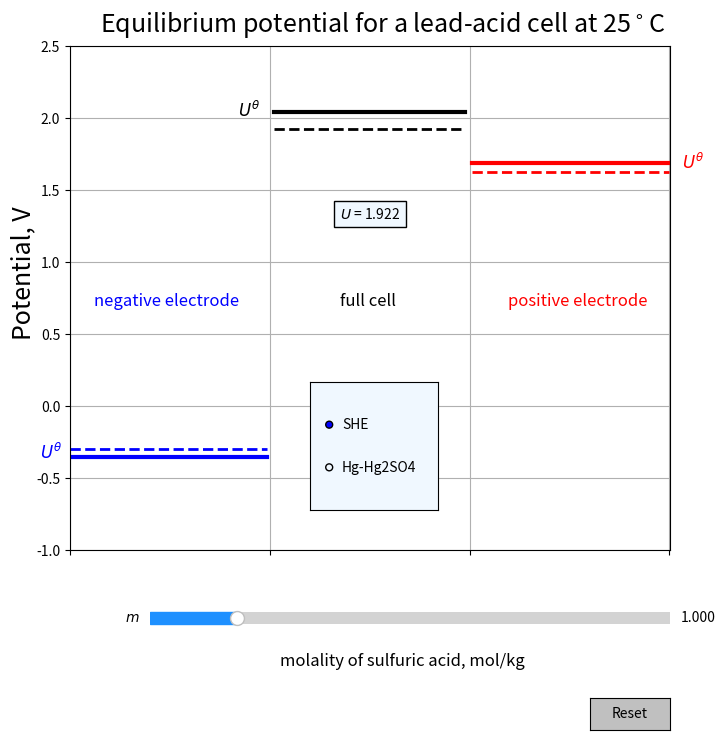

Write Python code to recreate this figure.
"""
In this example, a slider is used to choose the concentration of sulfuric acid
and either a SHE or Hg-Hg2SO4 reference electrode can be selected.
"""
import numpy as np
import matplotlib.pyplot as plt
from matplotlib.widgets import Slider, Button, RadioButtons
from matplotlib.ticker import (MultipleLocator)

m0 = 1.0 #intial molality of acid

#Set up plot
fig, ax = plt.subplots(figsize=(8, 8))
plt.subplots_adjust(left=0.15, bottom=0.25)
ax.text(0.05, 2.6, 'Equilibrium potential for a lead-acid cell at 25$^\circ$C', fontsize=18)
ax.text(-0.1, 0.5, 'Potential, V', fontsize=18, rotation=90)
ax.text(0.28, 2.01, r'$U^\theta$', fontsize=12, color = 'k')
ax.text(-0.05, -0.365, r'$U^\theta$', fontsize=12, color = 'b')
ax.text(1.02, 1.65, r'$U^\theta$', fontsize=12, color = 'r')
ax.text(0.45, 0.7, r'full cell', fontsize=12)
ax.text(0.04, 0.7, r'negative electrode', fontsize=12, color='b')
ax.text(0.73, 0.7, r'positive electrode', fontsize=12, color = 'r')
ax.text(0.35, -1.8, r'molality of sulfuric acid, mol/kg', fontsize=12)
plt.xlim(0.0,1.0)
plt.ylim(-1.0,2.5)
ax.set_xticklabels([])
plt.grid(True)

#break up plot into three areas, negative, full, positive
ax.xaxis.set_major_locator(MultipleLocator(0.333))
t2 = np.arange(0.0, 0.33, 0.001)
t3 = np.arange(0.34, 0.66, 0.001)
t4 = np.arange(0.67, 1.0, 0.001)

#plot standard potentials
s2e = -0.356 + 0.0*t2 #standard potential of negative electrode
l2e, = plt.plot(t2, s2e, lw=3, color='b')#plot std potential of negative electrode
s3e = 2.041 + 0*t3 #standard potential of full cell
l3e, = plt.plot(t3, s3e, lw=3, color='k')
s4e = 1.685 + 0.0*t4#standard potential of positive electrode
l4e, = plt.plot(t4, s4e, lw=3, color='r')


#DEFINE FUNCTIONS for potentials and activity coefficients

def actcoef(m): #model for activity coefficient of acid
    q=np.sqrt(m)
    gam = 0.3368*q**6 -2.8004*q**5 + 9.138*q**4 - 14.783*q**3 + 12.38*q**2 - 5.1013*q+0.9633
    return gam

def actwat(m): #model for activity coefficient of water
    aw =1.0 - 0.0107*m -0.0023*m**2
    return aw

def pos(t4,m):
    gamm = actcoef(m)
    aw = actwat(m)
    s4 = 1.685 + 0.0385*np.log(m*gamm) - 0.0251*np.log(aw) + 0.0178 + 0.0*t4# potential of positive electrode
    return s4

def neg(t2,m):
    gamm = actcoef(m)
    s2 = -0.356 -0.0385*np.log(m*gamm) - 0.0178 + 0.0*t2# based on initial molality
    return s2

def ful(t3,m):
    gamm = actcoef(m)
    aw = actwat(m)
    s3 = 2.041 + 0.0771*np.log(m*gamm) - 0.0251*np.log(aw) + 0.0356 + 0.0*t3 #spotential of full cell
    return s3

#plot values for baseline conditions, 1 molal

s2 = neg(t2,m0)
l2, = plt.plot(t2, s2, lw=2, ls='--', color='b')

#s3 = 2.041 + 0.0771*np.log(m0*gamm) - 0.0251*np.log(aw) + 0.0356 + 0.0*t3 #spotential of full cell
s3 = ful(t3,m0)
l3, = plt.plot(t3, s3, lw=2, ls='--', color='k')

s4 = pos(t4,m0)
l4, = plt.plot(t4, s4, lw=2, ls='--', color='r')

#add cell potential text box
time_text = ax.text(0.45, 1.3, '',bbox=dict(facecolor='aliceblue'))
time_text.set_text(r'$U$ = %.3f'%  s3[2])

#radio button to select type of reference electrode
rax = plt.axes([0.45, 0.30, 0.16, 0.16], facecolor='aliceblue')
radio = RadioButtons(rax, ('SHE', 'Hg-Hg2SO4'))

axm = plt.axes([0.25, 0.15, 0.65, 0.03], facecolor='aliceblue')
sm = Slider(axm, r'$m$', 0.001, 6.0, valinit=m0, color='dodgerblue', valfmt='%1.3f')

def update(val):#updates graph when slider moved
    tg = radio.value_selected
    m = sm.val
    gamm = actcoef(m)
    aw = actwat(m)
    #positive and negative electrode depend on selection of reference electrode    
    h2n = -0.356 -0.0385*np.log(m*gamm) - 0.0178 + 0.0*t2
    Hgn = -0.9717+ 0.0*t2+ 0.0*t2
    ren = {'SHE' : h2n, 'Hg-Hg2SO4' : Hgn}
    ydata = ren[tg]
    l2.set_ydata(ydata)
    h2p = 1.685 + 0.0385*np.log(m*gamm) - 0.0251*np.log(aw) + 0.0178 + 0.0*t4
    Hgp = 1.069 + 0.0771*np.log(m*gamm) - 0.0251*np.log(aw) + 0.0178 + 0.0*t4
    rep = {'SHE' : h2p, 'Hg-Hg2SO4' : Hgp}
    ydata = rep[tg]
    l4.set_ydata(ydata)
    #full cell is independent of reference electrode selection
    l3.set_ydata(2.041 + 0.0771*np.log(m*gamm) - 0.0251*np.log(aw) + 0.0356 + 0.0*t3)
    
    Ufs = 2.041 + 0.0771*np.log(m*gamm) - 0.0251*np.log(aw) + 0.0356
    time_text.set_text(r'$U$ = %.3f'% Ufs)
    fig.canvas.draw_idle()
    
def reff(label):#updates graph when reference electrode selected
    m = sm.val
    gamm = actcoef(m)
    aw = actwat(m)
    h2n = -0.356 -0.0385*np.log(m*gamm) - 0.0178 + 0.0*t2
    Hgn = -0.9717+ 0.0*t2+ 0.0*t2
    ren = {'SHE' : h2n, 'Hg-Hg2SO4' : Hgn}
    ydata = ren[label]
    l2.set_ydata(ydata)
    h2p = 1.685 + 0.0385*np.log(m*gamm) - 0.0251*np.log(aw) + 0.0178 + 0.0*t4
    Hgp = 1.069 + 0.0771*np.log(m*gamm) - 0.0251*np.log(aw) + 0.0178 + 0.0*t4
    rep = {'SHE' : h2p, 'Hg-Hg2SO4' : Hgp}
    ydata = rep[label]
    l4.set_ydata(ydata)
    fig.canvas.draw_idle()
    
sm.on_changed(update)

radio.on_clicked(reff)

resetax = plt.axes([0.8, 0.025, 0.1, 0.04])
button = Button(resetax, 'Reset', color='silver', hovercolor='0.975')

def reset(event):#resets slider back to initial molality
    sm.reset()
button.on_clicked(reset)
   
plt.show()
